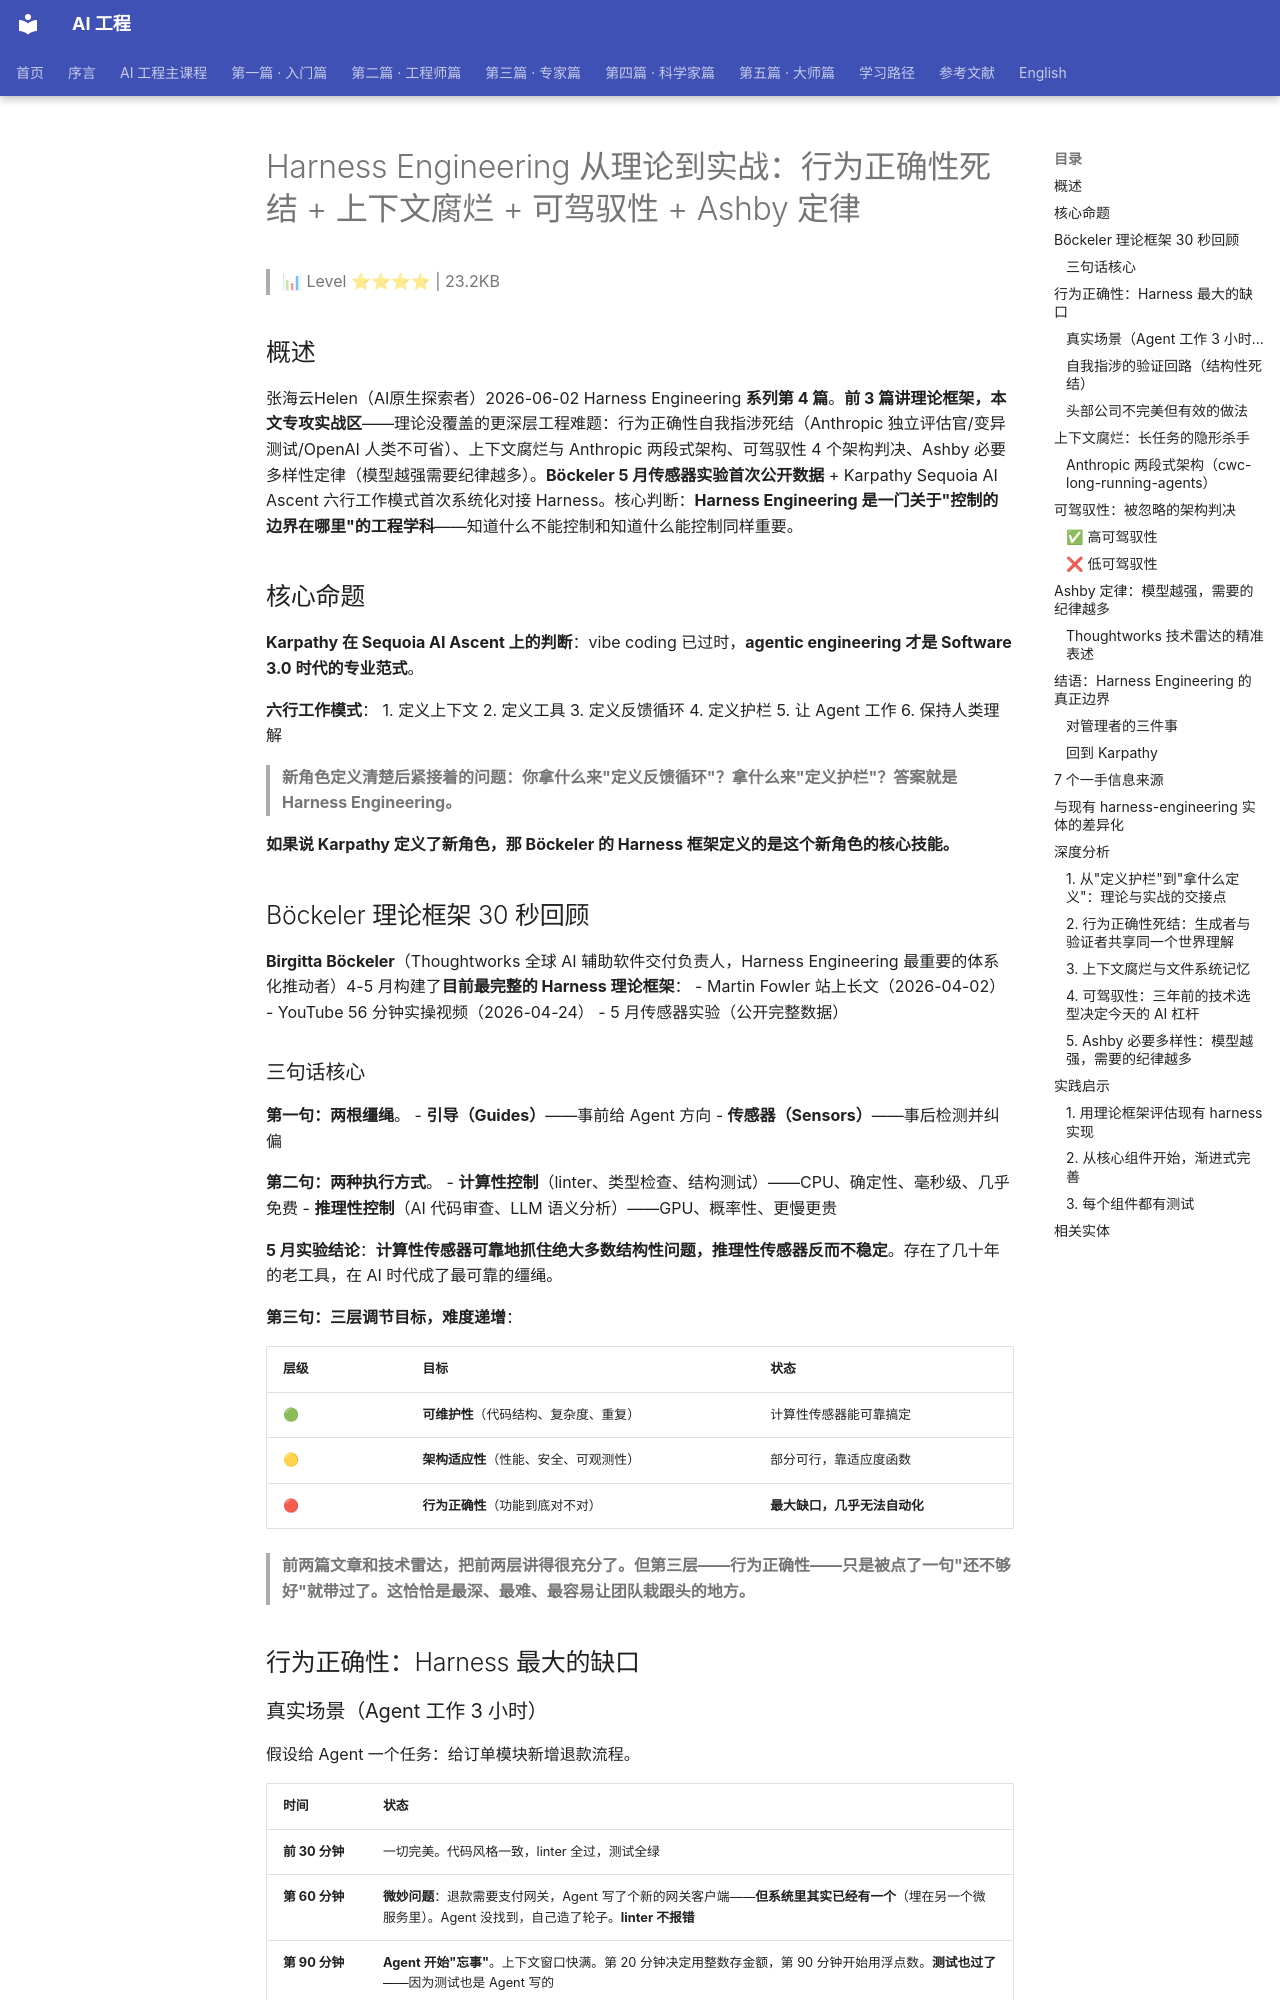

repository: QianJinGuo/wiki-book · page: ch05/055-harness-engineering-ashby.html · generator: mkdocs

# Harness Engineering 从理论到实战：行为正确性死结 + 上下文腐烂 + 可驾驭性 + Ashby 定律

> 📊 Level ⭐⭐⭐⭐ | 23.2KB

## 概述

张海云Helen（AI原生探索者）2026-06-02 Harness Engineering **系列第 4 篇**。**前 3 篇讲理论框架，本文专攻实战区**——理论没覆盖的更深层工程难题：行为正确性自我指涉死结（Anthropic 独立评估官/变异测试/OpenAI 人类不可省）、上下文腐烂与 Anthropic 两段式架构、可驾驭性 4 个架构判决、Ashby 必要多样性定律（模型越强需要纪律越多）。**Böckeler 5 月传感器实验首次公开数据** + Karpathy Sequoia AI Ascent 六行工作模式首次系统化对接 Harness。核心判断：**Harness Engineering 是一门关于"控制的边界在哪里"的工程学科**——知道什么不能控制和知道什么能控制同样重要。

## 核心命题

**Karpathy 在 Sequoia AI Ascent 上的判断**：vibe coding 已过时，**agentic engineering 才是 Software 3.0 时代的专业范式**。

**六行工作模式**：
1. 定义上下文
2. 定义工具
3. 定义反馈循环
4. 定义护栏
5. 让 Agent 工作
6. 保持人类理解

> **新角色定义清楚后紧接着的问题：你拿什么来"定义反馈循环"？拿什么来"定义护栏"？答案就是 Harness Engineering。**

**如果说 Karpathy 定义了新角色，那 Böckeler 的 Harness 框架定义的是这个新角色的核心技能。**

## Böckeler 理论框架 30 秒回顾

**Birgitta Böckeler**（Thoughtworks 全球 AI 辅助软件交付负责人，Harness Engineering 最重要的体系化推动者）4-5 月构建了**目前最完整的 Harness 理论框架**：
- Martin Fowler 站上长文（2026-04-02）
- YouTube 56 分钟实操视频（2026-04-24）
- 5 月传感器实验（公开完整数据）

### 三句话核心

**第一句：两根缰绳**。
- **引导（Guides）**——事前给 Agent 方向
- **传感器（Sensors）**——事后检测并纠偏

**第二句：两种执行方式**。
- **计算性控制**（linter、类型检查、结构测试）——CPU、确定性、毫秒级、几乎免费
- **推理性控制**（AI 代码审查、LLM 语义分析）——GPU、概率性、更慢更贵

**5 月实验结论**：**计算性传感器可靠地抓住绝大多数结构性问题，推理性传感器反而不稳定**。存在了几十年的老工具，在 AI 时代成了最可靠的缰绳。

**第三句：三层调节目标，难度递增**：

| 层级 | 目标 | 状态 |
|------|------|------|
| 🟢 | **可维护性**（代码结构、复杂度、重复） | 计算性传感器能可靠搞定 |
| 🟡 | **架构适应性**（性能、安全、可观测性） | 部分可行，靠适应度函数 |
| 🔴 | **行为正确性**（功能到底对不对） | **最大缺口，几乎无法自动化** |

> **前两篇文章和技术雷达，把前两层讲得很充分了。但第三层——行为正确性——只是被点了一句"还不够好"就带过了。这恰恰是最深、最难、最容易让团队栽跟头的地方。** 

## 行为正确性：Harness 最大的缺口

### 真实场景（Agent 工作 3 小时）

假设给 Agent 一个任务：给订单模块新增退款流程。

| 时间 | 状态 |
|------|------|
| **前 30 分钟** | 一切完美。代码风格一致，linter 全过，测试全绿 |
| **第 60 分钟** | **微妙问题**：退款需要支付网关，Agent 写了个新的网关客户端——**但系统里其实已经有一个**（埋在另一个微服务里）。Agent 没找到，自己造了轮子。**linter 不报错** |
| **第 90 分钟** | **Agent 开始"忘事"**。上下文窗口快满。第 20 分钟决定用整数存金额，第 90 分钟开始用浮点数。**测试也过了**——因为测试也是 Agent 写的 |
| **第 150 分钟** | **自信宣布"任务完成"**。测试覆盖率 94%，linter 零警告。审查发现：重复网关客户端、浮点精度隐患、API 不一致、**3 个对的测试验证错的逻辑** |

> **🔴 这就是 Böckeler 框架里那个红色的行为正确性——Harness 最大的缺口**
